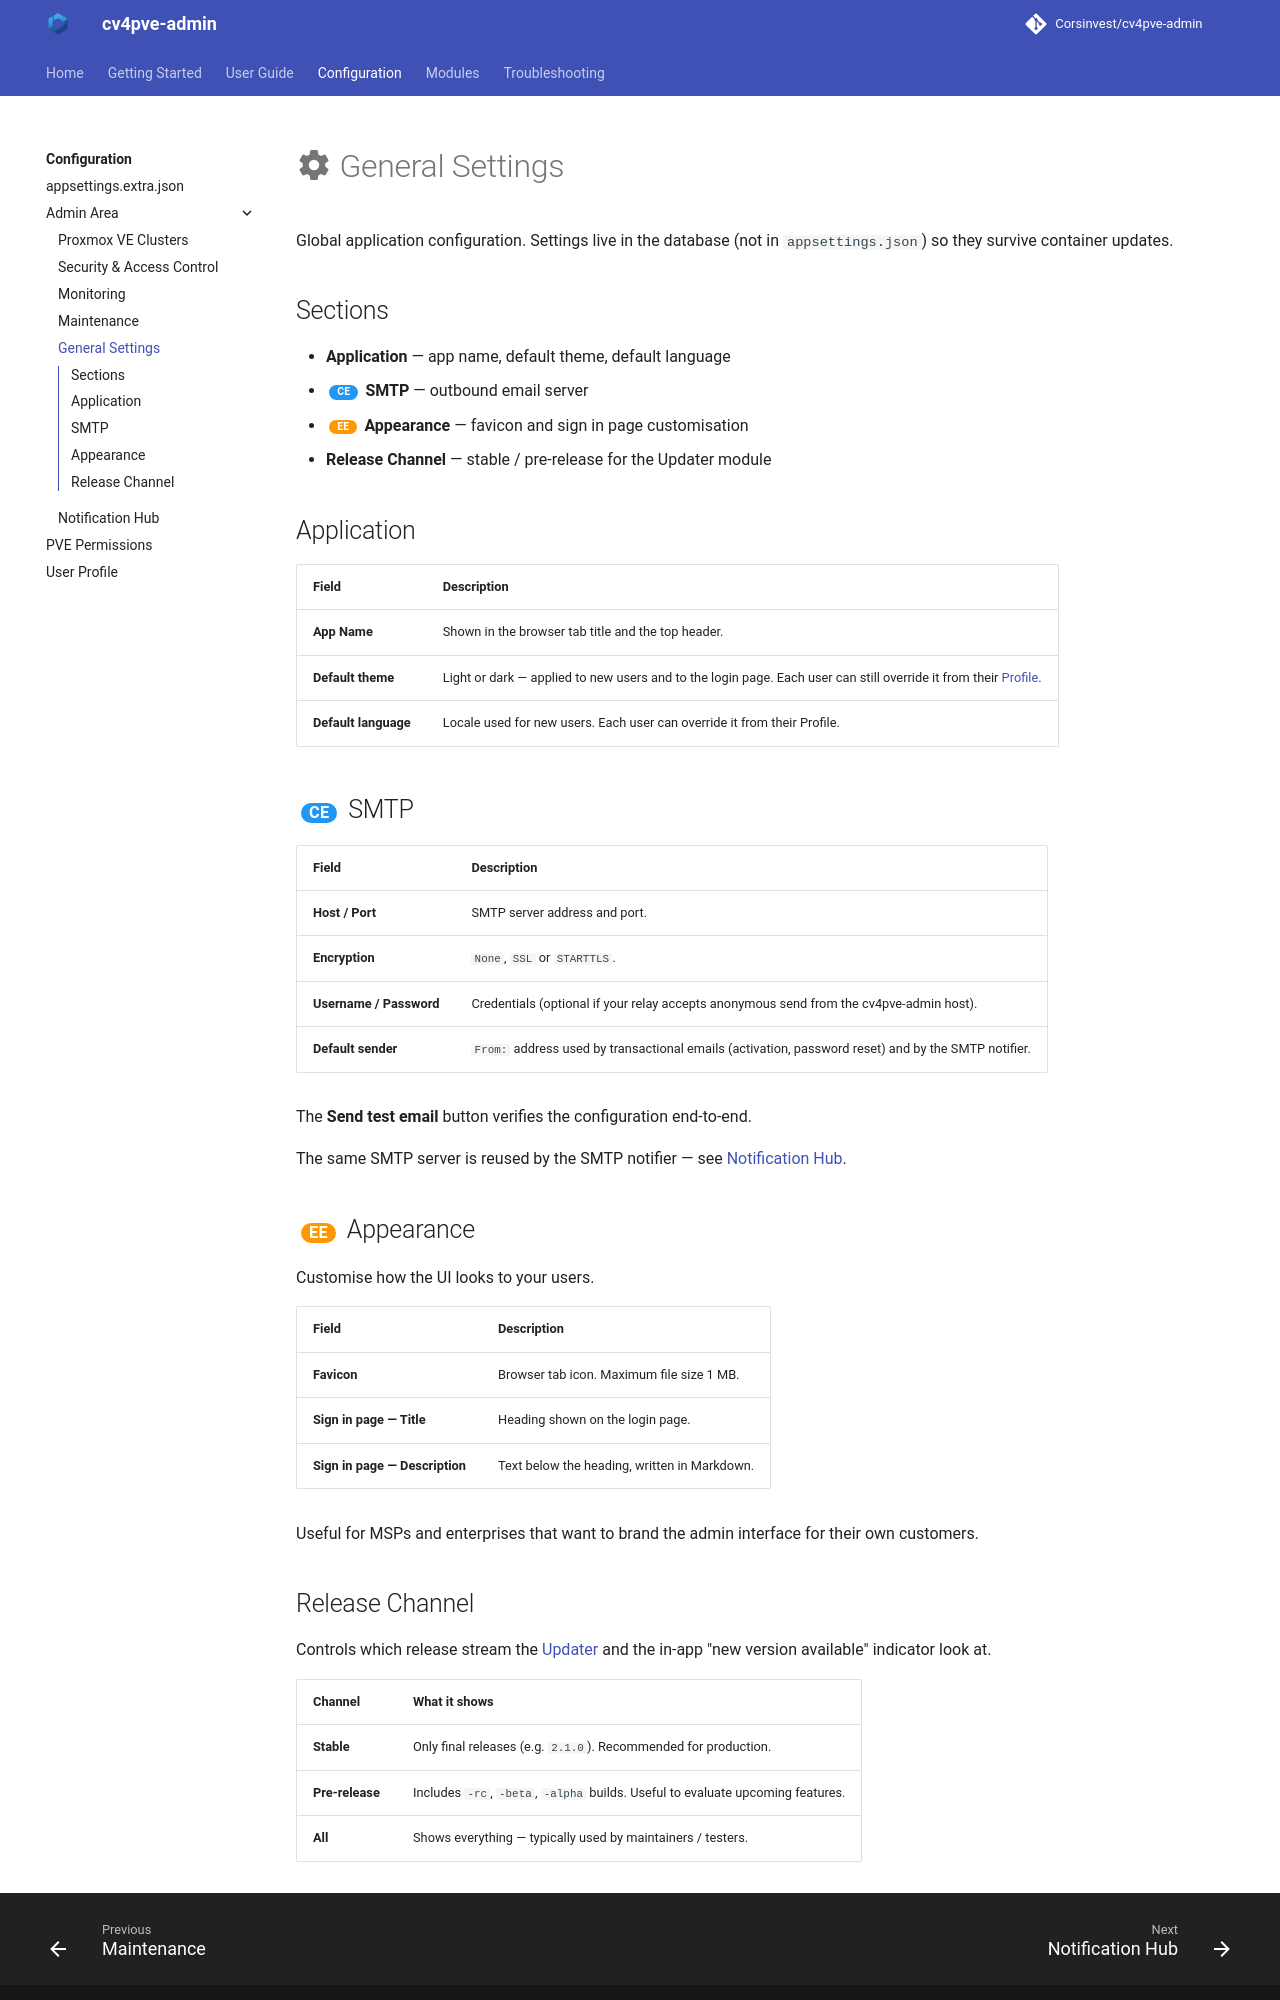

repository: Corsinvest/cv4pve-admin · page: configuration/admin-area/general-settings/index.html · generator: mkdocs

# :material-cog: General Settings

Global application configuration. Settings live in the database (not in `appsettings.json`) so they survive container updates.

## Sections

- **Application** — app name, default theme, default language
- <span class="ce"></span> **SMTP** — outbound email server
- <span class="ee"></span> **Appearance** — favicon and sign in page customisation
- **Release Channel** — stable / pre-release for the Updater module

## Application

| Field | Description |
|-------|-------------|
| **App Name** | Shown in the browser tab title and the top header. |
| **Default theme** | Light or dark — applied to new users and to the login page. Each user can still override it from their [Profile](../profile.md). |
| **Default language** | Locale used for new users. Each user can override it from their Profile. |

## <span class="ce"></span> SMTP

| Field | Description |
|-------|-------------|
| **Host / Port** | SMTP server address and port. |
| **Encryption** | `None`, `SSL` or `STARTTLS`. |
| **Username / Password** | Credentials (optional if your relay accepts anonymous send from the cv4pve-admin host). |
| **Default sender** | `From:` address used by transactional emails (activation, password reset) and by the SMTP notifier. |

The **Send test email** button verifies the configuration end-to-end.

The same SMTP server is reused by the SMTP notifier — see [Notification Hub](notifier.md).

## <span class="ee"></span> Appearance

Customise how the UI looks to your users.

| Field | Description |
|-------|-------------|
| **Favicon** | Browser tab icon. Maximum file size 1 MB. |
| **Sign in page — Title** | Heading shown on the login page. |
| **Sign in page — Description** | Text below the heading, written in Markdown. |

Useful for MSPs and enterprises that want to brand the admin interface for their own customers.
